Run: headless pygame with SDL's dummy video driver; simulated clock (each Clock.tick advances the game by its frame time, no real sleeping); random seed 0; keys injected as events and as key.get_pressed() state; no mouse input; restart key R tapped at the start of phases 3 and 4.
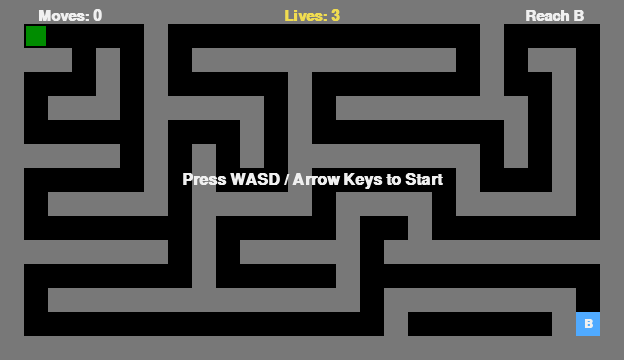
Frame 1 of 4 · flips 1–60 · no input
Frame 2 of 4 · flips 61–180 · tapped SPACE, RETURN · held RIGHT (→), D · screen unchanged from frame 1, image omitted
Frame 3 of 4 · flips 181–300 · tapped R · held DOWN (↓), S · screen unchanged from frame 2, image omitted
Frame 4 of 4 · flips 301–420 · tapped R · held LEFT (←), A, UP (↑), W · screen unchanged from frame 3, image omitted

The pygame program that drew these frames:

import sys
import pygame

# ---------- Settings ----------
CELL_SIZE = 24
FPS = 6  # slower movement for maze mode

# # = wall, S = start, G = goal, . = empty
MAZE = [
    "##########################",
    "#S....#.............#....#",
    "###.#.#.###########.#.##.#",
    "#...#.#.....#.......#..#.#",
    "#.###.#####.#.########.#.#",
    "#.....#...#.#........#.#.#",
    "#####.#.#.#.########.#.#.#",
    "#.....#.#...#......#...#.#",
    "#.#####.#####.####.#####.#",
    "#.......#.....#..#.......#",
    "#######.#.#####.##########",
    "#.......#.....#..........#",
    "#.#############.########.#",
    "#...............#......#G#",
    "##########################",
]

ROWS = len(MAZE)
COLS = len(MAZE[0])
WINDOW_WIDTH = COLS * CELL_SIZE
WINDOW_HEIGHT = ROWS * CELL_SIZE

# Colors
BLACK = (0, 0, 0)
WHITE = (240, 240, 240)
GRAY = (35, 35, 35)
BLUE = (80, 170, 255)
GREEN = (0, 200, 0)
DARK_GREEN = (0, 140, 0)
RED = (220, 60, 60)
WALL = (120, 120, 120)
YELLOW = (240, 220, 80)

STARTING_LIVES = 3

# ---------- Helpers ----------
def draw_text(surface, text, size, color, center):
    font = pygame.font.SysFont("consolas", size, bold=True)
    surf = font.render(text, True, color)
    rect = surf.get_rect(center=center)
    surface.blit(surf, rect)

def find_cell(ch: str):
    for r in range(ROWS):
        for c in range(COLS):
            if MAZE[r][c] == ch:
                return (c, r)  # (col, row)
    raise ValueError(f"Character {ch} not found in maze")

def cell_to_px(cell):
    return (cell[0] * CELL_SIZE, cell[1] * CELL_SIZE)

def in_bounds(cell):
    c, r = cell
    return 0 <= c < COLS and 0 <= r < ROWS

def is_wall(cell):
    c, r = cell
    return MAZE[r][c] == "#"

def clamp_direction(current_dir, new_dir):
    """Prevent reversing into yourself (mostly irrelevant with length 1, but safe)."""
    opposites = {
        (1, 0): (-1, 0),
        (-1, 0): (1, 0),
        (0, 1): (0, -1),
        (0, -1): (0, 1),
    }
    if new_dir == opposites.get(current_dir):
        return current_dir
    return new_dir

# ---------- Game ----------
def main():
    pygame.init()
    pygame.display.set_caption("Snake Maze (3 Lives)")
    screen = pygame.display.set_mode((WINDOW_WIDTH, WINDOW_HEIGHT))
    clock = pygame.time.Clock()

    start_cell = find_cell("S")
    goal_cell = find_cell("G")
    goal_px = cell_to_px(goal_cell)

    wall_cells = [(c, r) for r in range(ROWS) for c in range(COLS) if MAZE[r][c] == "#"]

    def reset_game():
        snake = [cell_to_px(start_cell)]  # length 1
        direction = (0, 0)               # not moving yet
        pending_dir = (0, 0)
        state = "WAITING"                # WAITING, PLAYING, WIN
        moves = 0
        lives = STARTING_LIVES
        hit_flash = 0  # frames to flash when hit wall
        return snake, direction, pending_dir, state, moves, lives, hit_flash

    snake, direction, pending_dir, state, moves, lives, hit_flash = reset_game()

    while True:
        # ---- Events ----
        for event in pygame.event.get():
            if event.type == pygame.QUIT:
                pygame.quit()
                sys.exit()

            if event.type == pygame.KEYDOWN:
                if event.key in (pygame.K_w, pygame.K_UP):
                    pending_dir = (0, -1)
                elif event.key in (pygame.K_s, pygame.K_DOWN):
                    pending_dir = (0, 1)
                elif event.key in (pygame.K_a, pygame.K_LEFT):
                    pending_dir = (-1, 0)
                elif event.key in (pygame.K_d, pygame.K_RIGHT):
                    pending_dir = (1, 0)

                # Start moving on first direction press
                if state == "WAITING" and pending_dir != (0, 0):
                    direction = pending_dir
                    state = "PLAYING"

                # Manual restart
                if event.key == pygame.K_r:
                    snake, direction, pending_dir, state, moves, lives, hit_flash = reset_game()

        # ---- Update ----
        if hit_flash > 0:
            hit_flash -= 1

        if state == "PLAYING":
            direction = clamp_direction(direction, pending_dir)

            head_x, head_y = snake[0]
            dx, dy = direction
            new_head = (head_x + dx * CELL_SIZE, head_y + dy * CELL_SIZE)
            new_cell = (new_head[0] // CELL_SIZE, new_head[1] // CELL_SIZE)

            # Collision with boundary or wall: lose a life, DON'T move
            if (not in_bounds(new_cell)) or is_wall(new_cell):
                lives -= 1
                hit_flash = 8  # quick visual feedback

                # If out of lives, restart from beginning automatically
                if lives <= 0:
                    snake, direction, pending_dir, state, moves, lives, hit_flash = reset_game()

            # (Optional) Self collision handling if you later make the snake longer:
            elif new_head in snake:
                lives -= 1
                hit_flash = 8
                if lives <= 0:
                    snake, direction, pending_dir, state, moves, lives, hit_flash = reset_game()

            else:
                # Valid move: move forward (constant length)
                snake.insert(0, new_head)
                snake.pop()
                moves += 1

                # Win condition
                if new_head == goal_px:
                    state = "WIN"

        # ---- Draw ----
        screen.fill(BLACK)

        # Walls
        for c, r in wall_cells:
            x, y = cell_to_px((c, r))
            pygame.draw.rect(screen, WALL, (x, y, CELL_SIZE, CELL_SIZE))

        # Goal B
        pygame.draw.rect(screen, BLUE, (*goal_px, CELL_SIZE, CELL_SIZE))
        draw_text(screen, "B", 18, WHITE, (goal_px[0] + CELL_SIZE // 2, goal_px[1] + CELL_SIZE // 2))

        # Start A
        start_px = cell_to_px(start_cell)
        pygame.draw.rect(screen, GRAY, (*start_px, CELL_SIZE, CELL_SIZE), 2)
        draw_text(screen, "A", 18, WHITE, (start_px[0] + CELL_SIZE // 2, start_px[1] + CELL_SIZE // 2))

        # Snake (flash red when you hit a wall)
        for i, (x, y) in enumerate(snake):
            if hit_flash > 0:
                color = RED
            else:
                color = DARK_GREEN if i == 0 else GREEN
            pygame.draw.rect(screen, color, (x, y, CELL_SIZE, CELL_SIZE))
            pygame.draw.rect(screen, BLACK, (x, y, CELL_SIZE, CELL_SIZE), 2)

        # HUD
        draw_text(screen, f"Moves: {moves}", 22, WHITE, (70, 16))
        draw_text(screen, f"Lives: {lives}", 22, YELLOW, (WINDOW_WIDTH // 2, 16))
        draw_text(screen, "Reach B", 22, WHITE, (WINDOW_WIDTH - 70, 16))

        if state == "WAITING":
            draw_text(screen, "Press WASD / Arrow Keys to Start", 24, WHITE,
                      (WINDOW_WIDTH // 2, WINDOW_HEIGHT // 2))
        elif state == "WIN":
            draw_text(screen, "YOU WIN!", 48, WHITE, (WINDOW_WIDTH // 2, WINDOW_HEIGHT // 2 - 10))
            draw_text(screen, "Press R to Play Again", 28, WHITE, (WINDOW_WIDTH // 2, WINDOW_HEIGHT // 2 + 35))

        pygame.display.flip()
        clock.tick(FPS)

if __name__ == "__main__":
    main()
